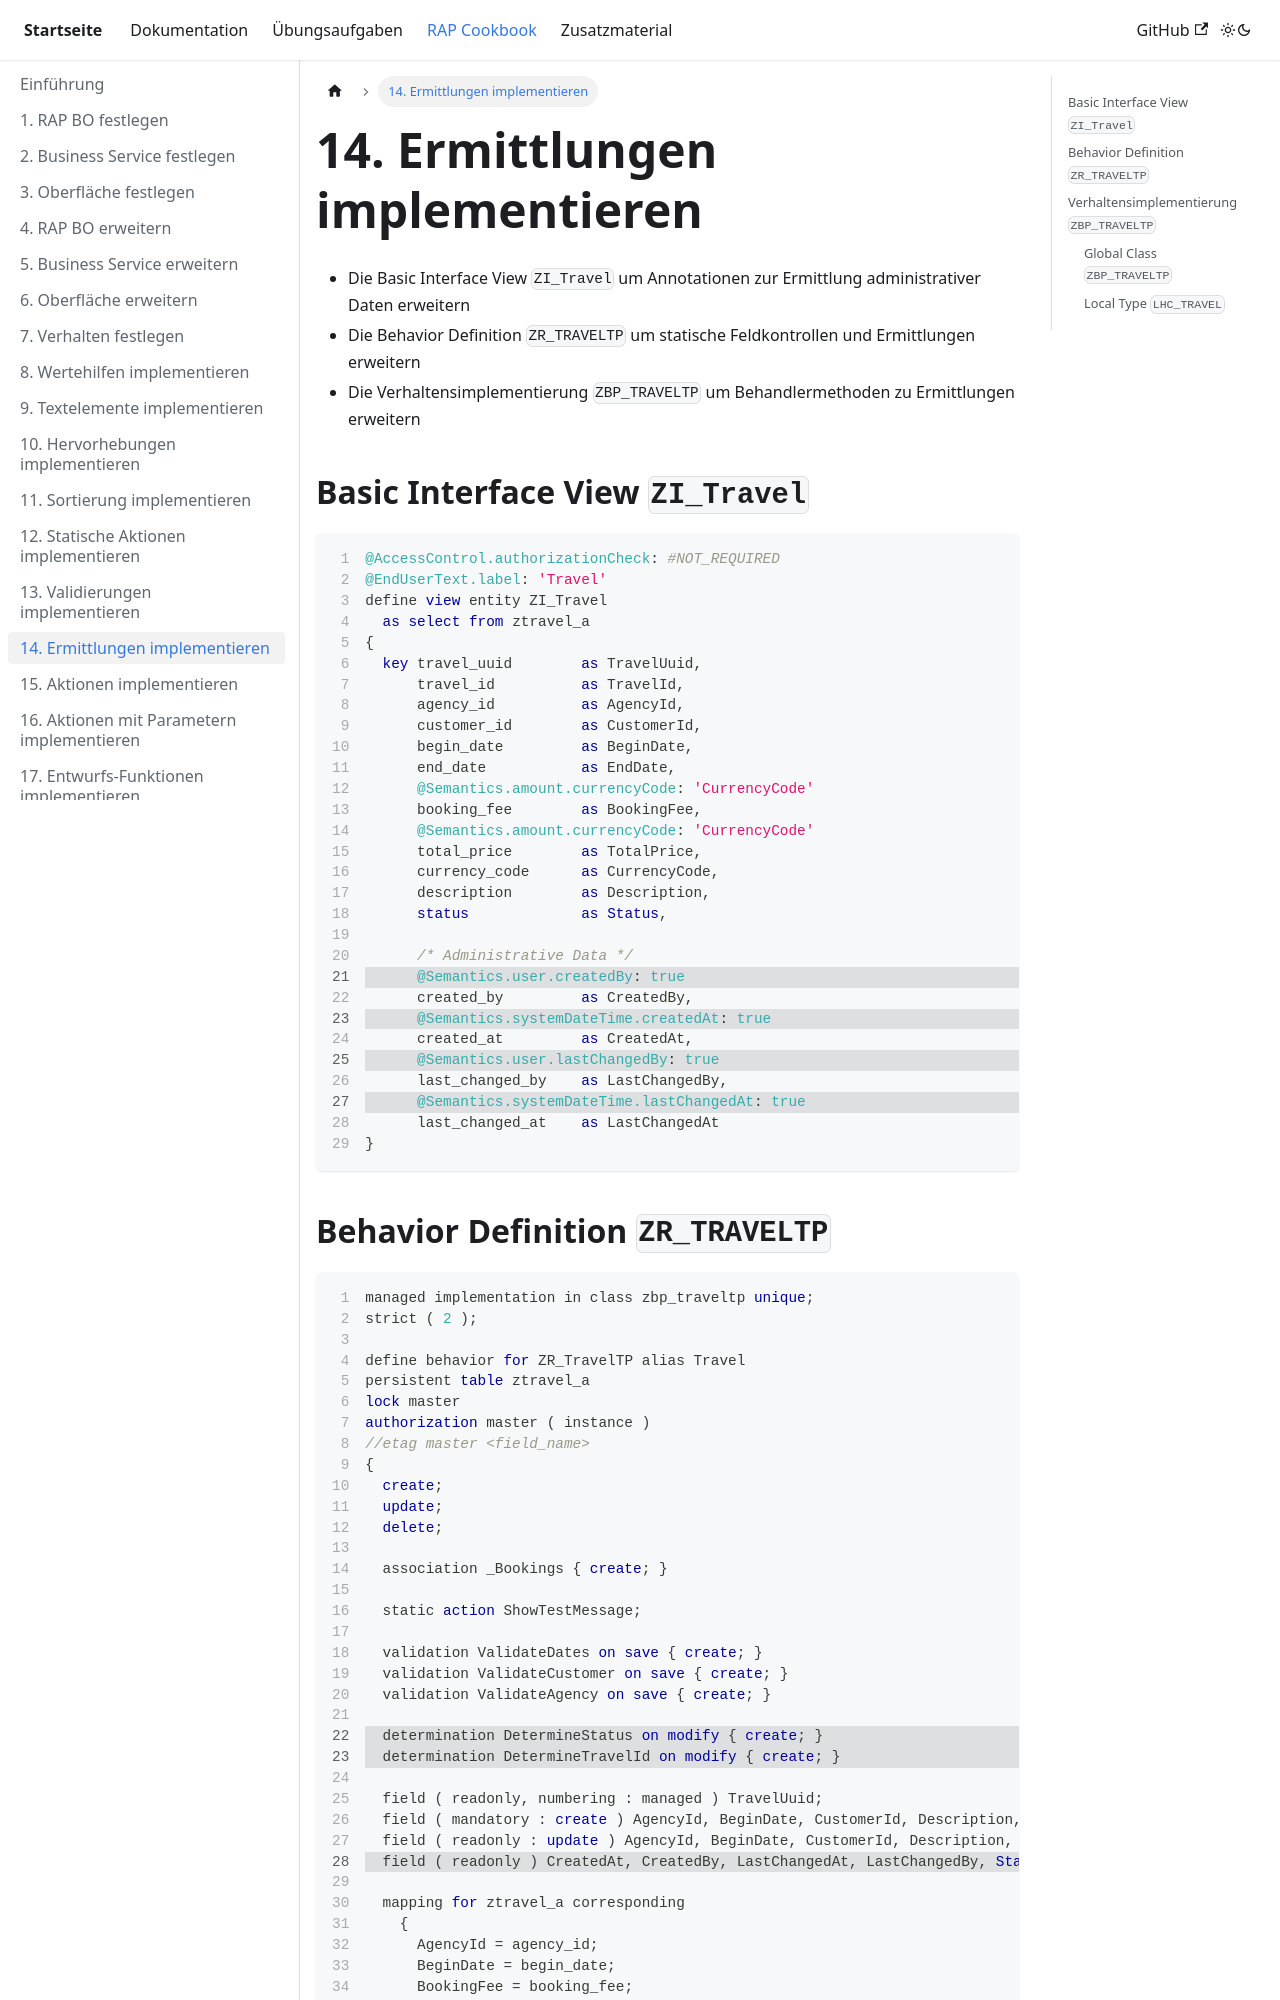

repository: appenmaier/s4hana · page: rap-cookbook/implement-determinations/index.html · generator: docusaurus

---
title: 14. Ermittlungen implementieren
description: ""
sidebar_position: 140
---

- Die Basic Interface View `ZI_Travel` um Annotationen zur Ermittlung administrativer Daten erweitern
- Die Behavior Definition `ZR_TRAVELTP` um statische Feldkontrollen und Ermittlungen erweitern
- Die Verhaltensimplementierung `ZBP_TRAVELTP` um Behandlermethoden zu Ermittlungen erweitern

## Basic Interface View `ZI_Travel`

```sql showLineNumbers
@AccessControl.authorizationCheck: #NOT_REQUIRED
@EndUserText.label: 'Travel'
define view entity ZI_Travel
  as select from ztravel_a
{
  key travel_uuid        as TravelUuid,
      travel_id          as TravelId,
      agency_id          as AgencyId,
      customer_id        as CustomerId,
      begin_date         as BeginDate,
      end_date           as EndDate,
      @Semantics.amount.currencyCode: 'CurrencyCode'
      booking_fee        as BookingFee,
      @Semantics.amount.currencyCode: 'CurrencyCode'
      total_price        as TotalPrice,
      currency_code      as CurrencyCode,
      description        as Description,
      status             as Status,

      /* Administrative Data */
//highlight-start
      @Semantics.user.createdBy: true
//highlight-end
      created_by         as CreatedBy,
//highlight-start
      @Semantics.systemDateTime.createdAt: true
//highlight-end
      created_at         as CreatedAt,
//highlight-start
      @Semantics.user.lastChangedBy: true
//highlight-end
      last_changed_by    as LastChangedBy,
//highlight-start
      @Semantics.systemDateTime.lastChangedAt: true
//highlight-end
      last_changed_at    as LastChangedAt
}
```
